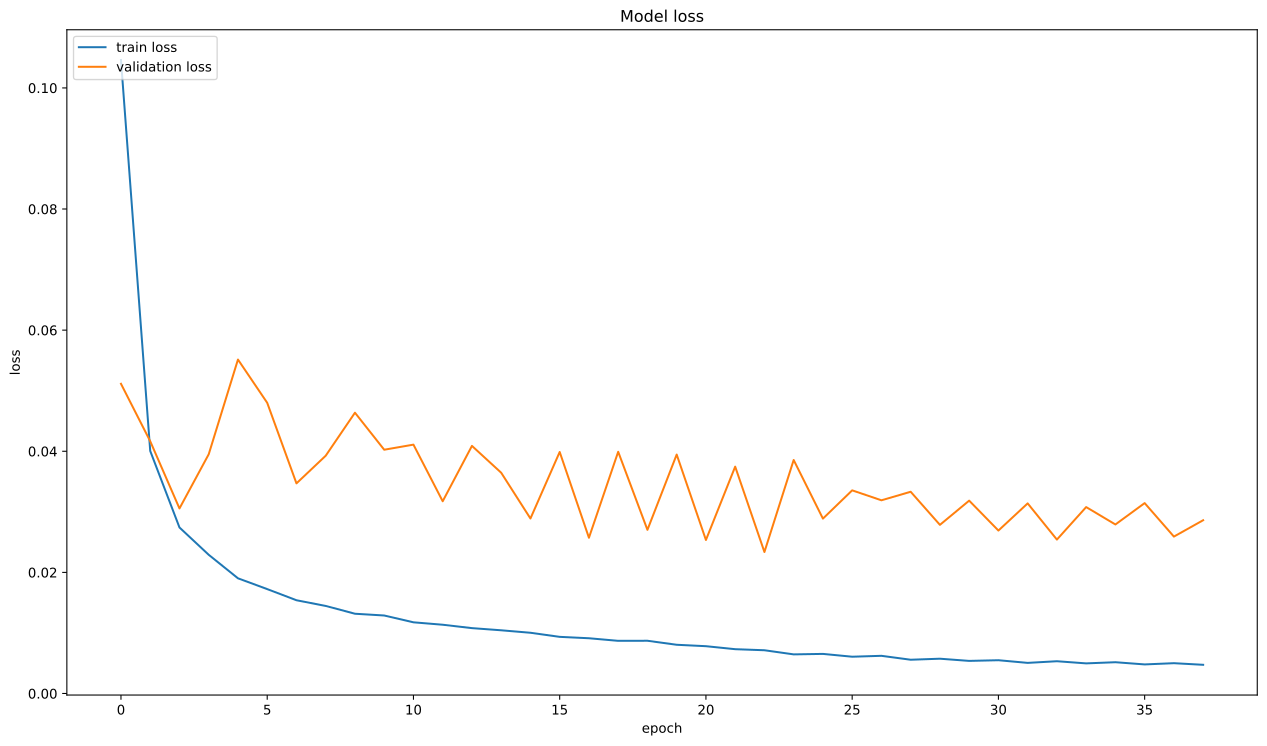

The data file committed next to this chart (first rows):
, loss, val_loss
0, 0.1046, 0.05114
1, 0.04005, 0.04165
2, 0.02742, 0.03056
3, 0.0229, 0.0395
4, 0.01902, 0.05515
5, 0.01724, 0.048
6, 0.0154, 0.0347
7, 0.01446, 0.03926
8, 0.01317, 0.04637
9, 0.01288, 0.04025
10, 0.01175, 0.04109
11, 0.01136, 0.03174
12, 0.0108, 0.04089
13, 0.01044, 0.03645
14, 0.01003, 0.02889
15, 0.009354, 0.03988
16, 0.009123, 0.02572
17, 0.008697, 0.03991
18, 0.008709, 0.02702
19, 0.008047, 0.03946
20, 0.007812, 0.02535
21, 0.007317, 0.03746
22, 0.007142, 0.02337
23, 0.006459, 0.03856
24, 0.006539, 0.02888
25, 0.006074, 0.03355
26, 0.006222, 0.0319
27, 0.005576, 0.03331
28, 0.005745, 0.02785
29, 0.005384, 0.03185
30, 0.005494, 0.02691
31, 0.005056, 0.03139
32, 0.005328, 0.02541
33, 0.004974, 0.03078
34, 0.005165, 0.02791
35, 0.004802, 0.03144
36, 0.005005, 0.02591
37, 0.004739, 0.02861
